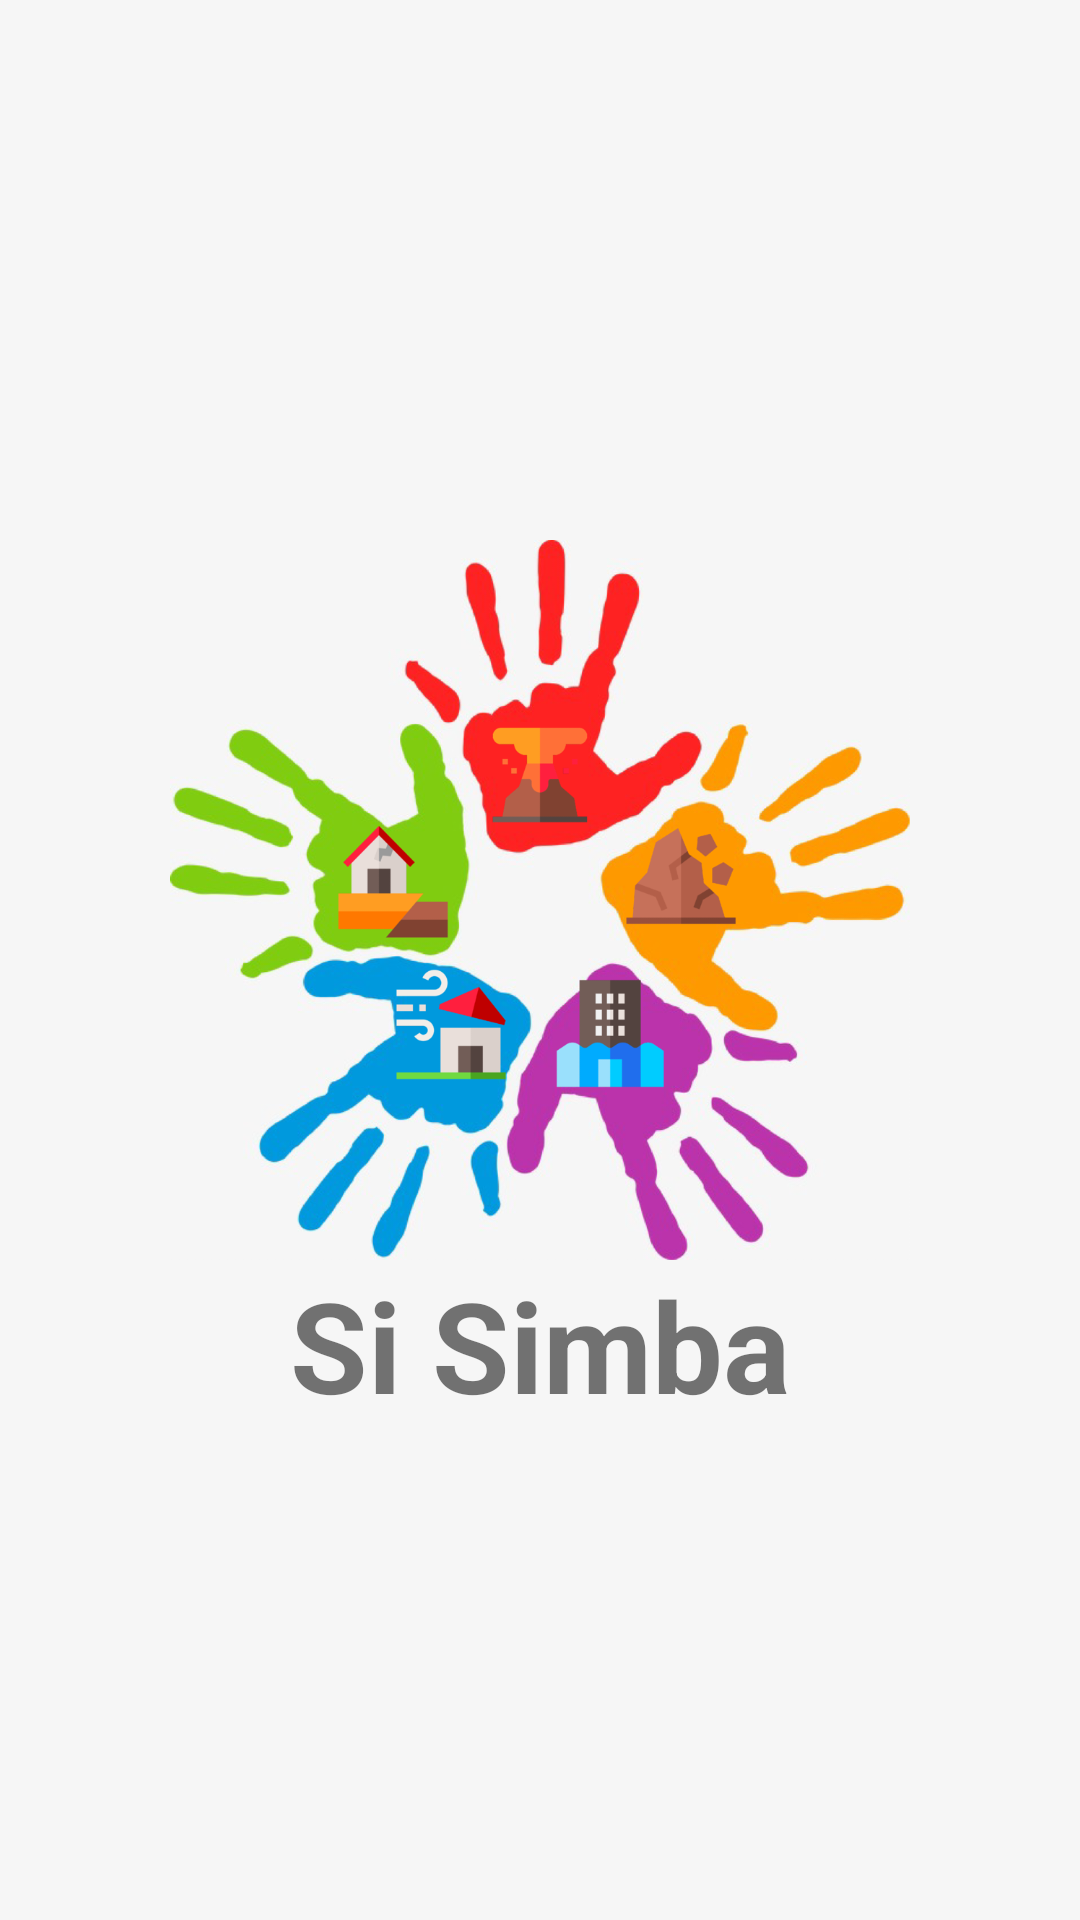

Android layout source for this screen:
<!-- AndroidManifest.xml: application theme AppTheme -->
<!-- res/layout/activity_splash.xml -->
<?xml version="1.0" encoding="utf-8"?>
<LinearLayout xmlns:android="http://schemas.android.com/apk/res/android"
    xmlns:tools="http://schemas.android.com/tools"
    android:layout_width="match_parent"
    android:layout_height="match_parent"
    android:background="#F6F6F6"
    android:orientation="vertical"
    tools:context=".activity.SplashScreenActivity">

    <ImageView
        android:layout_width="280dp"
        android:layout_height="240dp"
        android:layout_gravity="center"
        android:layout_marginTop="180dp"
        android:contentDescription="@string/app_name"
        android:src="@drawable/logo" />

    <TextView
        android:layout_width="match_parent"
        android:layout_height="wrap_content"
        android:gravity="center"
        android:text="@string/app_name"
        android:textSize="42sp"
        android:textStyle="bold" />

</LinearLayout>
<!-- resources referenced by this layout -->
<resources>
  <!-- drawable logo: png bitmap (drawable-v24, 510047 bytes) -->
  <string name="app_name">Si Simba</string>
  <style name="AppTheme" parent="Theme.AppCompat.Light.DarkActionBar">
          
          <item name="colorPrimary">#F2C500</item>
          <item name="colorPrimaryDark">#E94C36</item>
          <item name="colorAccent">#00bD9C</item>
      </style>
</resources>
